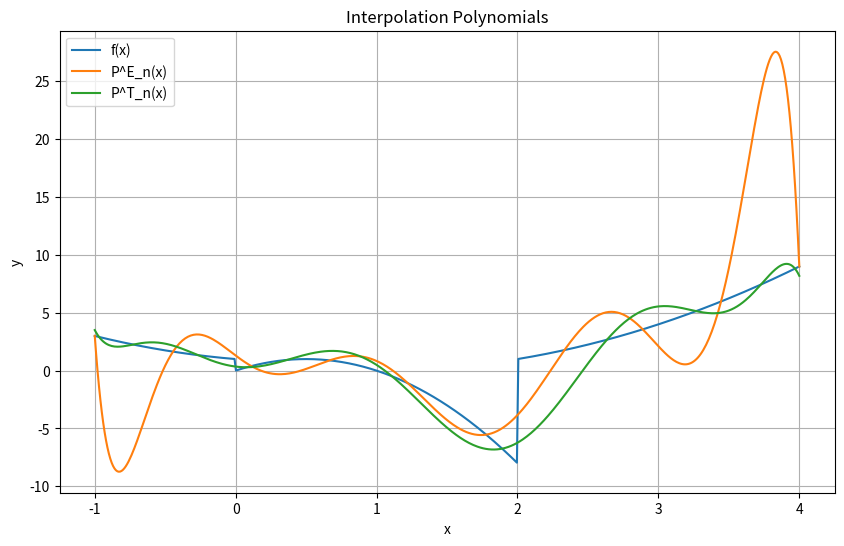
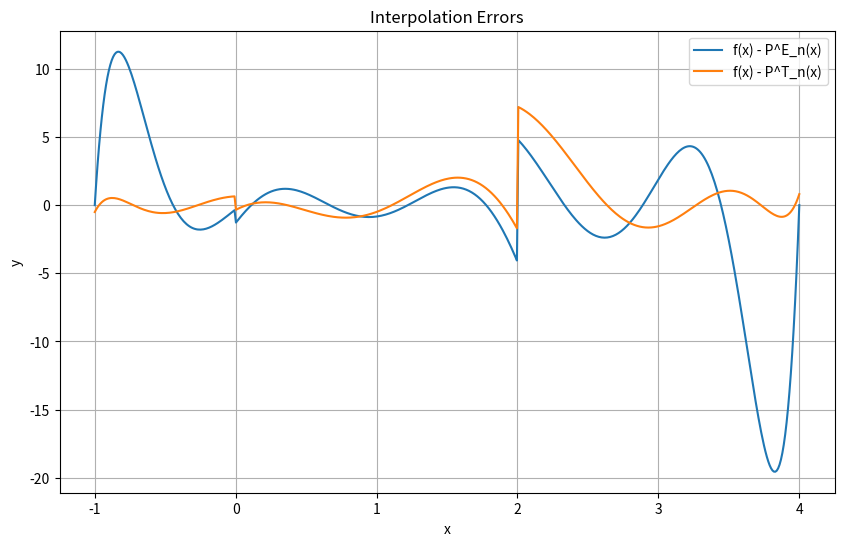
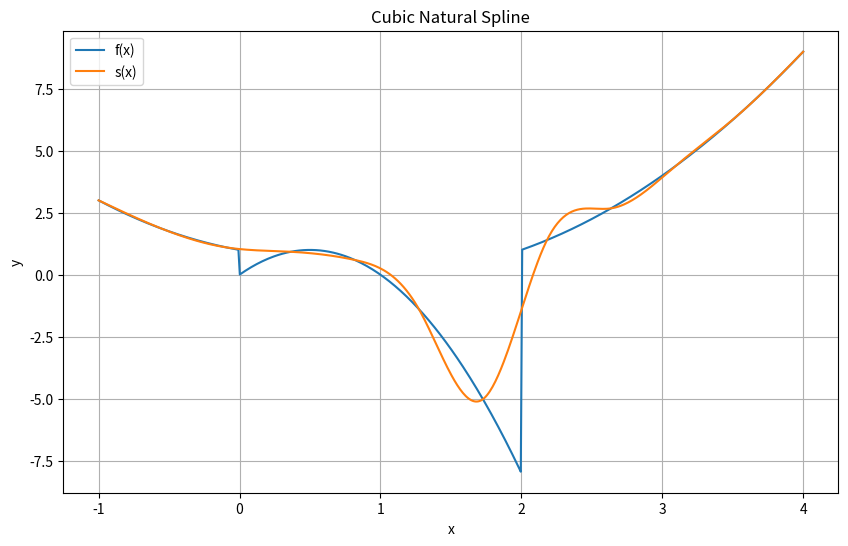
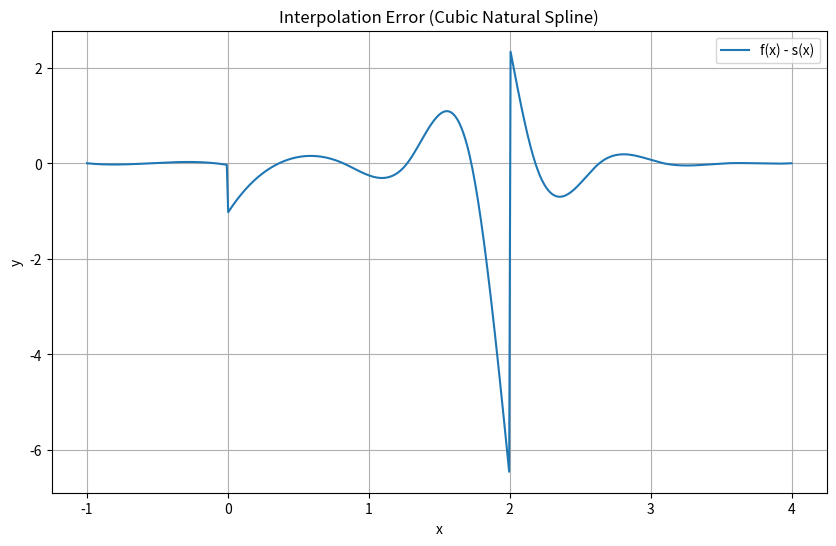

Recreate these plots in Python, in order.
import numpy as np
import matplotlib.pyplot as plt
from scipy.interpolate import lagrange, CubicSpline

# Визначення функції f(x)
def f(x):
    if -1 <= x <= 0:
        return (x - 0.5)**2 + 0.75
    elif 0 <= x <= 2:
        return 1 - 4 * (x - 0.5)**2
    elif 2 <= x <= 4:
        return x**2 - 2 * x + 1

# Задані інтервали [a, b]
a = -1
b = 4

# Кількість вузлів для побудови інтерполяційного полінома
n = 10

# Рівновіддалені вузли
x_equidistant = np.linspace(a, b, n)
y_equidistant = np.array([f(x) for x in x_equidistant])

# Чебишовські вузли
x_chebyshev = np.cos((2 * np.arange(1, n + 1) - 1) * np.pi / (2 * n)) * (b - a) / 2 + (a + b) / 2
y_chebyshev = np.array([f(x) for x in x_chebyshev])

# Побудова інтерполяційних поліномів
poly_equidistant = lagrange(x_equidistant, y_equidistant)
poly_chebyshev = lagrange(x_chebyshev, y_chebyshev)

# Графік 1: f(x), (P^E)n(x), (P^T)n(x)
x = np.linspace(a, b, 500)
y = np.array([f(val) for val in x])

plt.figure(figsize=(10, 6))
plt.plot(x, y, label='f(x)')
plt.plot(x, poly_equidistant(x), label='P^E_n(x)')
plt.plot(x, poly_chebyshev(x), label='P^T_n(x)')
plt.xlabel('x')
plt.ylabel('y')
plt.legend()
plt.title('Interpolation Polynomials')
plt.grid(True)
plt.show()

# Графік 2: f(x) - (P^E)n(x), f(x) - (P^T)n(x)
plt.figure(figsize=(10, 6))
plt.plot(x, y - poly_equidistant(x), label='f(x) - P^E_n(x)')
plt.plot(x, y - poly_chebyshev(x), label='f(x) - P^T_n(x)')
plt.xlabel('x')
plt.ylabel('y')
plt.legend()
plt.title('Interpolation Errors')
plt.grid(True)
plt.show()

# Побудова кубічного природнього сплайна
nodes = np.linspace(a, b, n + 2)
values = np.array([f(val) for val in nodes])
natural_spline = CubicSpline(nodes, values, bc_type='natural')

# Графік 1: f(x), s(x)
plt.figure(figsize=(10, 6))
plt.plot(x, y, label='f(x)')
plt.plot(x, natural_spline(x), label='s(x)')
plt.xlabel('x')
plt.ylabel('y')
plt.legend()
plt.title('Cubic Natural Spline')
plt.grid(True)
plt.show()

# Графік 2: f(x) - s(x)
plt.figure(figsize=(10, 6))
plt.plot(x, y - natural_spline(x), label='f(x) - s(x)')
plt.xlabel('x')
plt.ylabel('y')
plt.legend()
plt.title('Interpolation Error (Cubic Natural Spline)')
plt.grid(True)
plt.show()
